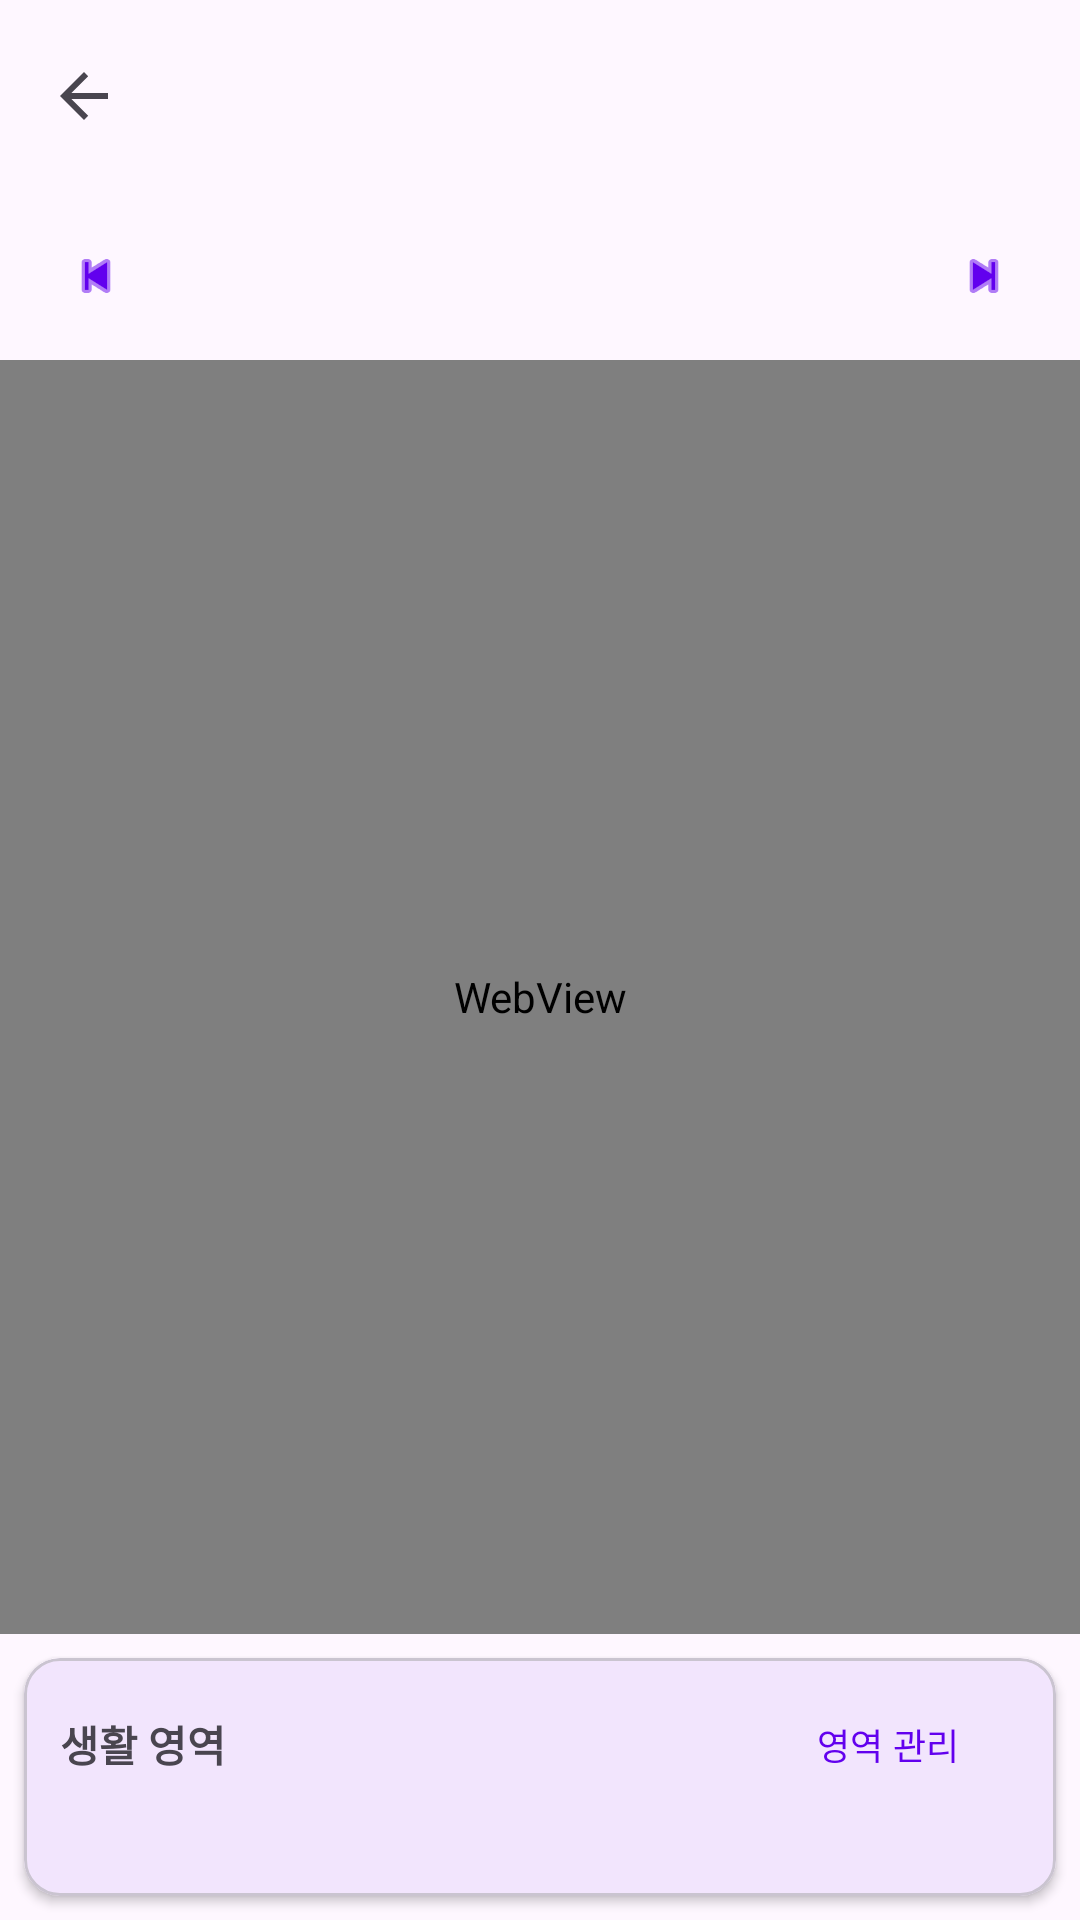

The Android layout XML behind this screen, and the referenced resources:
<!-- AndroidManifest.xml: application theme Theme.TodoMate -->
<!-- res/layout/activity_dashboard.xml -->
<?xml version="1.0" encoding="utf-8"?>
<androidx.coordinatorlayout.widget.CoordinatorLayout xmlns:android="http://schemas.android.com/apk/res/android"
    xmlns:app="http://schemas.android.com/apk/res-auto"
    xmlns:tools="http://schemas.android.com/tools"
    android:layout_width="match_parent"
    android:layout_height="match_parent"
    android:fitsSystemWindows="true">

    <com.google.android.material.appbar.AppBarLayout
        android:layout_width="match_parent"
        android:layout_height="wrap_content"
        android:fitsSystemWindows="true">

        <com.google.android.material.appbar.MaterialToolbar
            android:id="@+id/toolbar"
            android:layout_width="match_parent"
            android:layout_height="?attr/actionBarSize"
            app:navigationIcon="?attr/homeAsUpIndicator" />

    </com.google.android.material.appbar.AppBarLayout>

    <LinearLayout
        android:layout_width="match_parent"
        android:layout_height="match_parent"
        android:orientation="vertical"
        app:layout_behavior="@string/appbar_scrolling_view_behavior">

        
        <LinearLayout
            android:layout_width="match_parent"
            android:layout_height="wrap_content"
            android:gravity="center_vertical"
            android:orientation="horizontal"
            android:paddingHorizontal="8dp"
            android:paddingVertical="4dp">

            <com.google.android.material.button.MaterialButton
                android:id="@+id/btnPreviousWeek"
                style="@style/Widget.Material3.Button.IconButton"
                android:layout_width="wrap_content"
                android:layout_height="wrap_content"
                app:icon="@android:drawable/ic_media_previous" />

            <TextView
                android:id="@+id/textWeekRange"
                android:layout_width="0dp"
                android:layout_height="wrap_content"
                android:layout_weight="1"
                android:gravity="center"
                android:textSize="16sp"
                android:textStyle="bold"
                tools:text="2/3 ~ 2/9" />

            <com.google.android.material.button.MaterialButton
                android:id="@+id/btnNextWeek"
                style="@style/Widget.Material3.Button.IconButton"
                android:layout_width="wrap_content"
                android:layout_height="wrap_content"
                app:icon="@android:drawable/ic_media_next" />

        </LinearLayout>

        
        <FrameLayout
            android:layout_width="match_parent"
            android:layout_height="0dp"
            android:layout_weight="1">

            <WebView
                android:id="@+id/webViewChart"
                android:layout_width="match_parent"
                android:layout_height="match_parent" />

            <TextView
                android:id="@+id/textNoData"
                android:layout_width="wrap_content"
                android:layout_height="wrap_content"
                android:layout_gravity="center"
                android:text="@string/no_data_this_week"
                android:textSize="16sp"
                android:visibility="gone" />

        </FrameLayout>

        
        <com.google.android.material.card.MaterialCardView
            android:layout_width="match_parent"
            android:layout_height="wrap_content"
            android:layout_margin="8dp"
            app:cardElevation="2dp">

            <LinearLayout
                android:layout_width="match_parent"
                android:layout_height="wrap_content"
                android:orientation="vertical"
                android:padding="12dp">

                <LinearLayout
                    android:layout_width="match_parent"
                    android:layout_height="wrap_content"
                    android:gravity="center_vertical"
                    android:orientation="horizontal">

                    <TextView
                        android:layout_width="0dp"
                        android:layout_height="wrap_content"
                        android:layout_weight="1"
                        android:text="@string/life_areas"
                        android:textSize="14sp"
                        android:textStyle="bold" />

                    <com.google.android.material.button.MaterialButton
                        android:id="@+id/btnManageAreas"
                        style="@style/Widget.Material3.Button.TextButton"
                        android:layout_width="wrap_content"
                        android:layout_height="wrap_content"
                        android:minHeight="0dp"
                        android:paddingVertical="4dp"
                        android:text="@string/manage_areas"
                        android:textSize="12sp" />

                </LinearLayout>

                <TextView
                    android:id="@+id/textAreasList"
                    android:layout_width="match_parent"
                    android:layout_height="wrap_content"
                    android:layout_marginTop="4dp"
                    android:textSize="13sp"
                    tools:text="커리어 | 건강 | 학습 | 관계 | 재정" />

            </LinearLayout>

        </com.google.android.material.card.MaterialCardView>

    </LinearLayout>

</androidx.coordinatorlayout.widget.CoordinatorLayout>
<!-- resources referenced by this layout -->
<resources>
  <string name="life_areas">생활 영역</string>
  <string name="manage_areas">영역 관리</string>
  <string name="no_data_this_week">이번 주 데이터가 없습니다</string>
  <style name="Theme.TodoMate" parent="Base.Theme.TodoMate" />
  <style name="Base.Theme.TodoMate" parent="Theme.Material3.DayNight.NoActionBar">
          <item name="colorPrimary">@color/primary</item>
          <item name="colorPrimaryDark">@color/primary_dark</item>
          <item name="colorAccent">@color/accent</item>
      </style>
  <color name="primary">#FF6200EE</color>
  <color name="primary_dark">#FF3700B3</color>
  <color name="accent">#FF03DAC5</color>
</resources>
